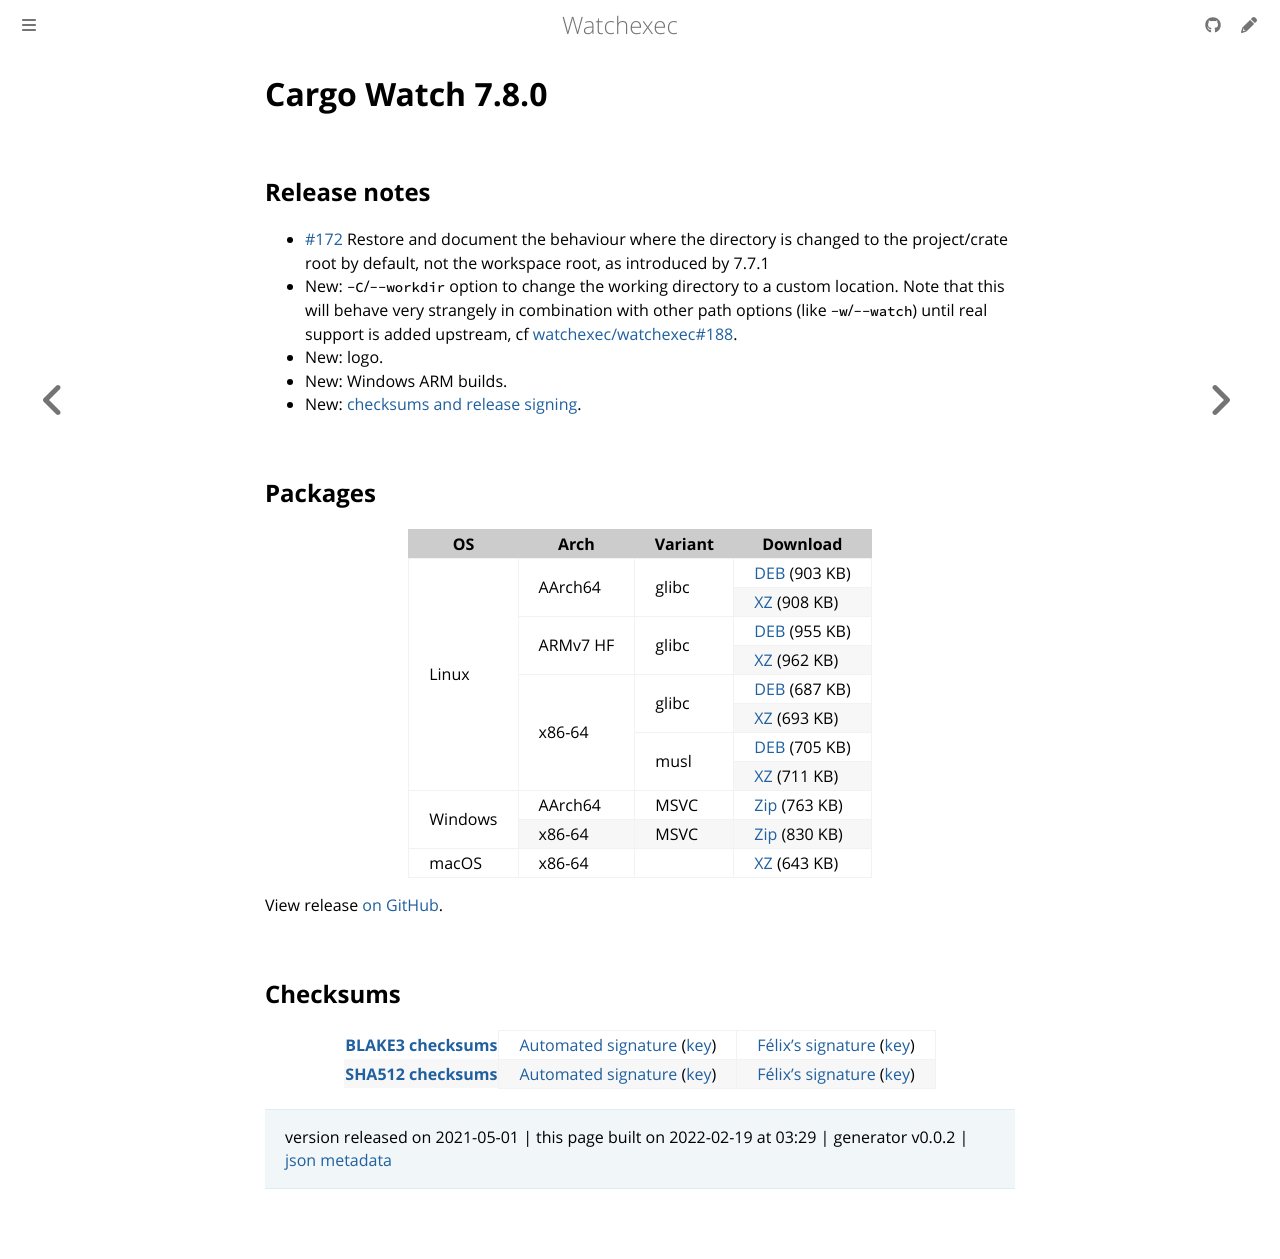

repository: watchexec/watchexec.github.io · page: downloads/cargo-watch/7.8.0/index.html · generator: mdbook

# Cargo Watch 7.8.0

## Release notes

<ul>
<li><a class="issue-link js-issue-link" data-error-text="Failed to load title" data-id="873303216" data-permission-text="Title is private" data-url="https://github.com/watchexec/cargo-watch/issues/172" data-hovercard-type="issue" data-hovercard-url="/watchexec/cargo-watch/issues/172/hovercard" href="https://github.com/watchexec/cargo-watch/issues/172">#172</a> Restore and document the behaviour where the directory is changed to the project/crate root by default, not the workspace root, as introduced by 7.7.1</li>
<li>New: <code>-C</code>/<code>--workdir</code> option to change the working directory to a custom location. Note that this will behave very strangely in combination with other path options (like <code>-w</code>/<code>--watch</code>) until real support is added upstream, cf <a class="issue-link js-issue-link" data-error-text="Failed to load title" data-id="855282691" data-permission-text="Title is private" data-url="https://github.com/watchexec/watchexec/issues/188" data-hovercard-type="issue" data-hovercard-url="/watchexec/watchexec/issues/188/hovercard" href="https://github.com/watchexec/watchexec/issues/188">watchexec/watchexec#188</a>.</li>
<li>New: logo.</li>
<li>New: Windows ARM builds.</li>
<li>New: <a href="https://watchexec.github.io/downloads/" rel="nofollow">checksums and release signing</a>.</li>
</ul>

## Packages

<table class="downloads">
<thead>
<tr>
<th>OS</th>
<th>Arch</th>
<th>Variant</th>
<th>Download</th>

</tr>
</thead>
<tbody>
<tr>
						<td rowspan="8">Linux</td>
						
<td rowspan="2">AArch64</td>
            
						
<td rowspan="2">glibc</td>
            
<td><a class="download" href="https://github.com/watchexec/cargo-watch/releases/download/v7.8.0/cargo-watch-v7.8.0-aarch64-unknown-linux-gnu.deb">DEB</a> (903 KB)</td>
						
</tr>
					
<tr>
						
						
						
<td><a class="download" href="https://github.com/watchexec/cargo-watch/releases/download/v7.8.0/cargo-watch-v7.8.0-aarch64-unknown-linux-gnu.tar.xz">XZ</a> (908 KB)</td>
						
</tr>
					
<tr>
						
						
<td rowspan="2">ARMv7 HF</td>
            
						
<td rowspan="2">glibc</td>
            
<td><a class="download" href="https://github.com/watchexec/cargo-watch/releases/download/v7.8.0/cargo-watch-v7.8.0-armv7-unknown-linux-gnueabihf.deb">DEB</a> (955 KB)</td>
						
</tr>
					
<tr>
						
						
						
<td><a class="download" href="https://github.com/watchexec/cargo-watch/releases/download/v7.8.0/cargo-watch-v7.8.0-armv7-unknown-linux-gnueabihf.tar.xz">XZ</a> (962 KB)</td>
						
</tr>
					
<tr>
						
						
<td rowspan="4">x86-64</td>
            
						
<td rowspan="2">glibc</td>
            
<td><a class="download" href="https://github.com/watchexec/cargo-watch/releases/download/v7.8.0/cargo-watch-v7.8.0-x86_64-unknown-linux-gnu.deb">DEB</a> (687 KB)</td>
						
</tr>
					
<tr>
						
						
						
<td><a class="download" href="https://github.com/watchexec/cargo-watch/releases/download/v7.8.0/cargo-watch-v7.8.0-x86_64-unknown-linux-gnu.tar.xz">XZ</a> (693 KB)</td>
						
</tr>
					
<tr>
						
						
						
<td rowspan="2">musl</td>
            
<td><a class="download" href="https://github.com/watchexec/cargo-watch/releases/download/v7.8.0/cargo-watch-v7.8.0-x86_64-unknown-linux-musl.deb">DEB</a> (705 KB)</td>
						
</tr>
					
<tr>
						
						
						
<td><a class="download" href="https://github.com/watchexec/cargo-watch/releases/download/v7.8.0/cargo-watch-v7.8.0-x86_64-unknown-linux-musl.tar.xz">XZ</a> (711 KB)</td>
						
</tr>
					
<tr>
						<td rowspan="2">Windows</td>
						
<td rowspan="1">AArch64</td>
            
						
<td rowspan="1">MSVC</td>
            
<td><a class="download" href="https://github.com/watchexec/cargo-watch/releases/download/v7.8.0/cargo-watch-v7.8.0-aarch64-pc-windows-msvc.zip">Zip</a> (763 KB)</td>
						
</tr>
					
<tr>
						
						
<td rowspan="1">x86-64</td>
            
						
<td rowspan="1">MSVC</td>
            
<td><a class="download" href="https://github.com/watchexec/cargo-watch/releases/download/v7.8.0/cargo-watch-v7.8.0-x86_64-pc-windows-msvc.zip">Zip</a> (830 KB)</td>
						
</tr>
					
<tr>
						<td rowspan="1">macOS</td>
						
<td rowspan="1">x86-64</td>
            
						
<td rowspan="1"></td>
            
<td><a class="download" href="https://github.com/watchexec/cargo-watch/releases/download/v7.8.0/cargo-watch-v7.8.0-x86_64-apple-darwin.tar.xz">XZ</a> (643 KB)</td>
						
</tr>
					</tbody>
</table>


View release [on GitHub](https://github.com/watchexec/cargo-watch/releases/v7.8.0).

## Checksums

<table class="signatures">
	
<tr>
<th><a href="https://github.com/watchexec/cargo-watch/releases/download/v7.8.0/B3SUMS">BLAKE3 checksums</a></th>
		
<td>
<a href="https://github.com/watchexec/cargo-watch/releases/download/v7.8.0/B3SUMS.auto.minisig">Automated signature</a>
(<a href="https://raw.githubusercontent.com/watchexec/cargo-watch/v7.8.0/.github/workflows/release.pub">key</a>)
</td>
		
<td>
<a href="https://github.com/watchexec/cargo-watch/releases/download/v7.8.0/B3SUMS.passcod.minisig">Félix’s signature</a>
(<a href="https://passcod.name/keys/software.pub">key</a>)
</td>
		
</tr>
	
<tr>
<th><a href="https://github.com/watchexec/cargo-watch/releases/download/v7.8.0/SHA512SUMS">SHA512 checksums</a></th>
		
<td>
<a href="https://github.com/watchexec/cargo-watch/releases/download/v7.8.0/SHA512SUMS.auto.minisig">Automated signature</a>
(<a href="https://raw.githubusercontent.com/watchexec/cargo-watch/v7.8.0/.github/workflows/release.pub">key</a>)
</td>
		
<td>
<a href="https://github.com/watchexec/cargo-watch/releases/download/v7.8.0/SHA512SUMS.passcod.minisig">Félix’s signature</a>
(<a href="https://passcod.name/keys/software.pub">key</a>)
</td>
		
</tr>
	
</table>




>	 version released on 2021-05-01
>	|
>	this page built on 2022-02-19 at 03:29
>	| generator v0.0.2
>	| [json metadata](meta.json)
